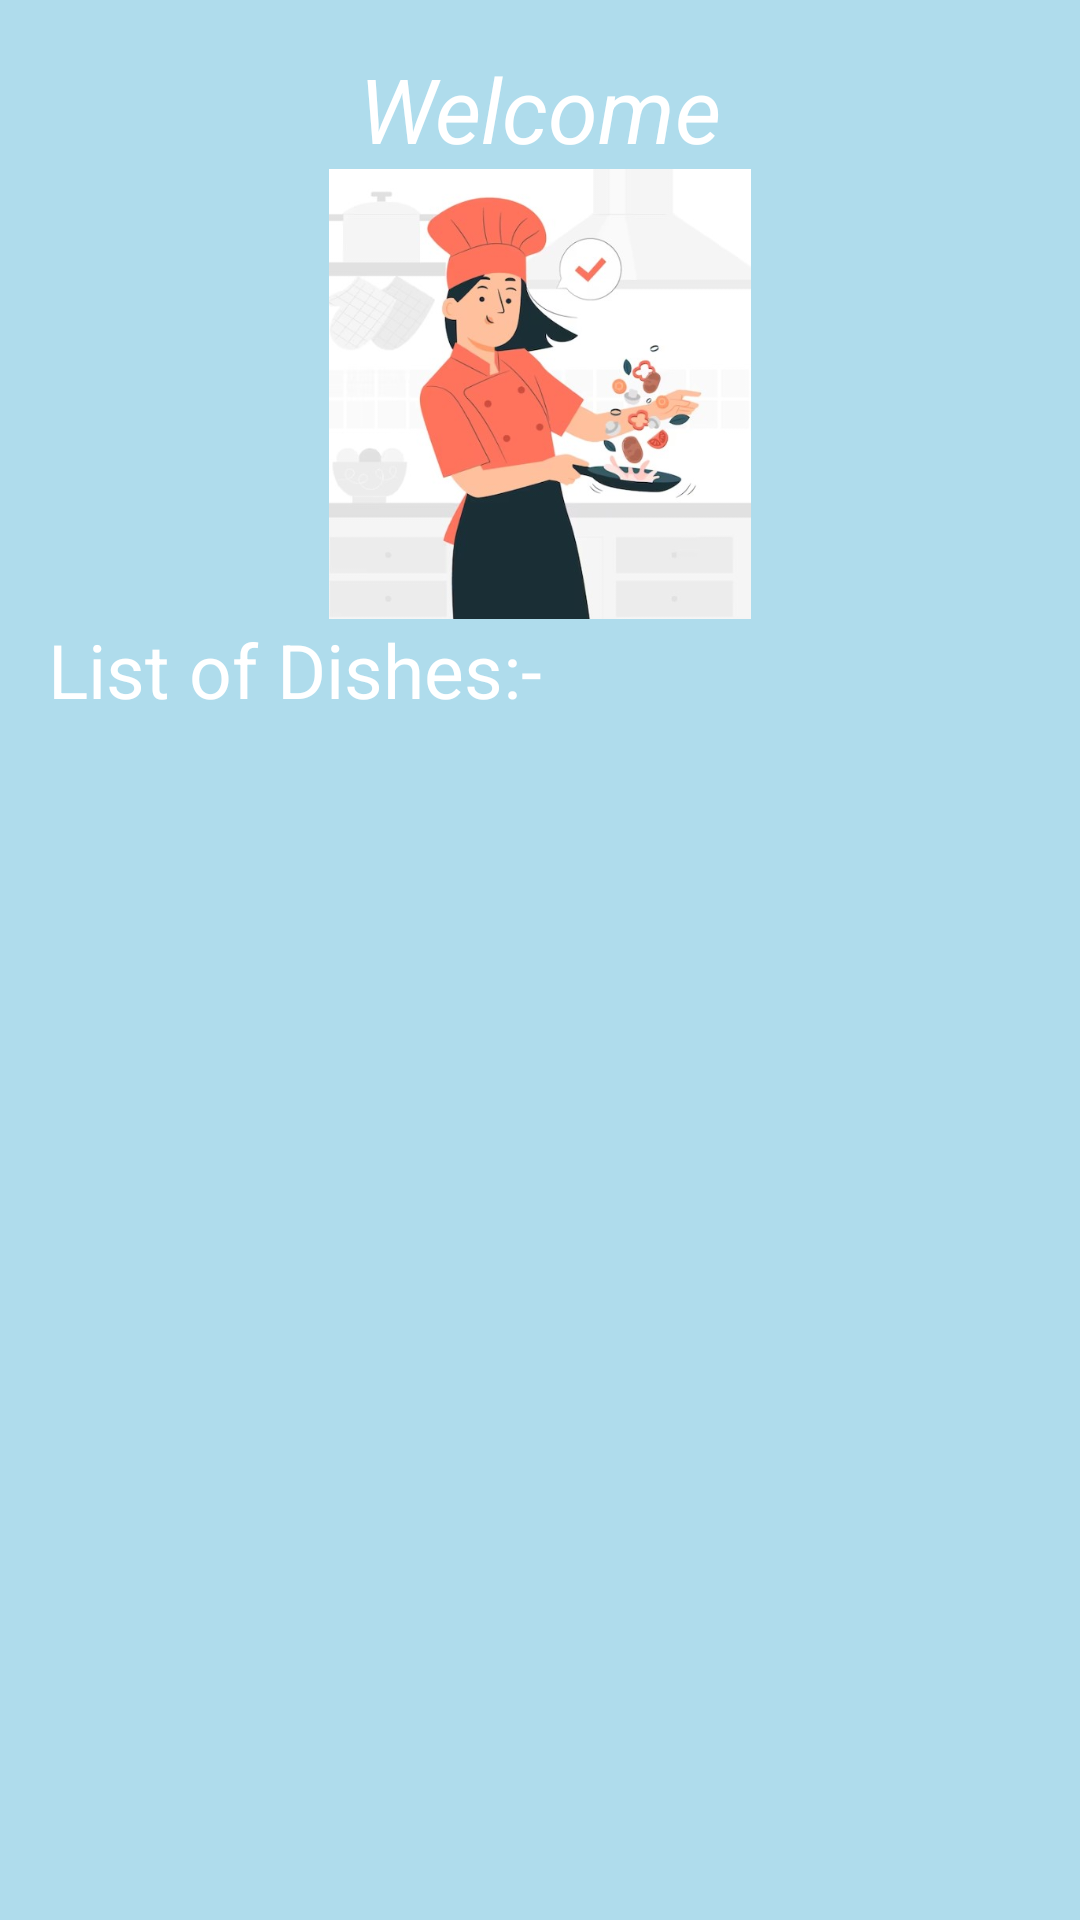

Here is an Android app screen rendered from its layout file. Give the layout XML and the strings, colors and styles it references.
<!-- AndroidManifest.xml: application theme Theme.MAD_Assignment2_21012011036 -->
<!-- res/layout/activity_main.xml -->
<?xml version="1.0" encoding="utf-8"?>
<LinearLayout
    xmlns:android="http://schemas.android.com/apk/res/android"
    xmlns:app="http://schemas.android.com/apk/res-auto"
    xmlns:tools="http://schemas.android.com/tools"
    android:layout_width="match_parent"
    android:layout_height="match_parent"
    android:orientation="vertical"
    android:padding="16dp"
    tools:context=".MainActivity"
    android:background="@color/colorPrimary">

    <TextView
        android:layout_width="wrap_content"
        android:layout_height="wrap_content"
        android:text="Welcome"
        android:textSize="30dp"
        android:layout_gravity="center"
        android:textColor="@color/white"
        android:textStyle="italic"/>
    <ImageView
        android:layout_width="wrap_content"
        android:layout_height="150dp"
        android:src="@drawable/image"
        android:layout_gravity="center"/>
    <TextView
        android:layout_width="wrap_content"
        android:layout_height="wrap_content"
        android:text="List of Dishes:-"
        android:textColor="@color/white"
        android:textSize="25dp"/>
    <ListView
        android:id="@+id/foodListView"
        android:layout_width="match_parent"
        android:layout_height="wrap_content" />

</LinearLayout>
<!-- resources referenced by this layout -->
<resources>
  <color name="colorPrimary">#AFDCEC</color>
  <color name="white">#FFFFFFFF</color>
  <!-- drawable image: jpg bitmap (drawable, 36813 bytes) -->
  <style name="Theme.MAD_Assignment2_21012011036" parent="Base.Theme.MAD_Assignment2_21012011036" />
  <style name="Base.Theme.MAD_Assignment2_21012011036" parent="Theme.Material3.DayNight.NoActionBar">
          
          
      </style>
</resources>
